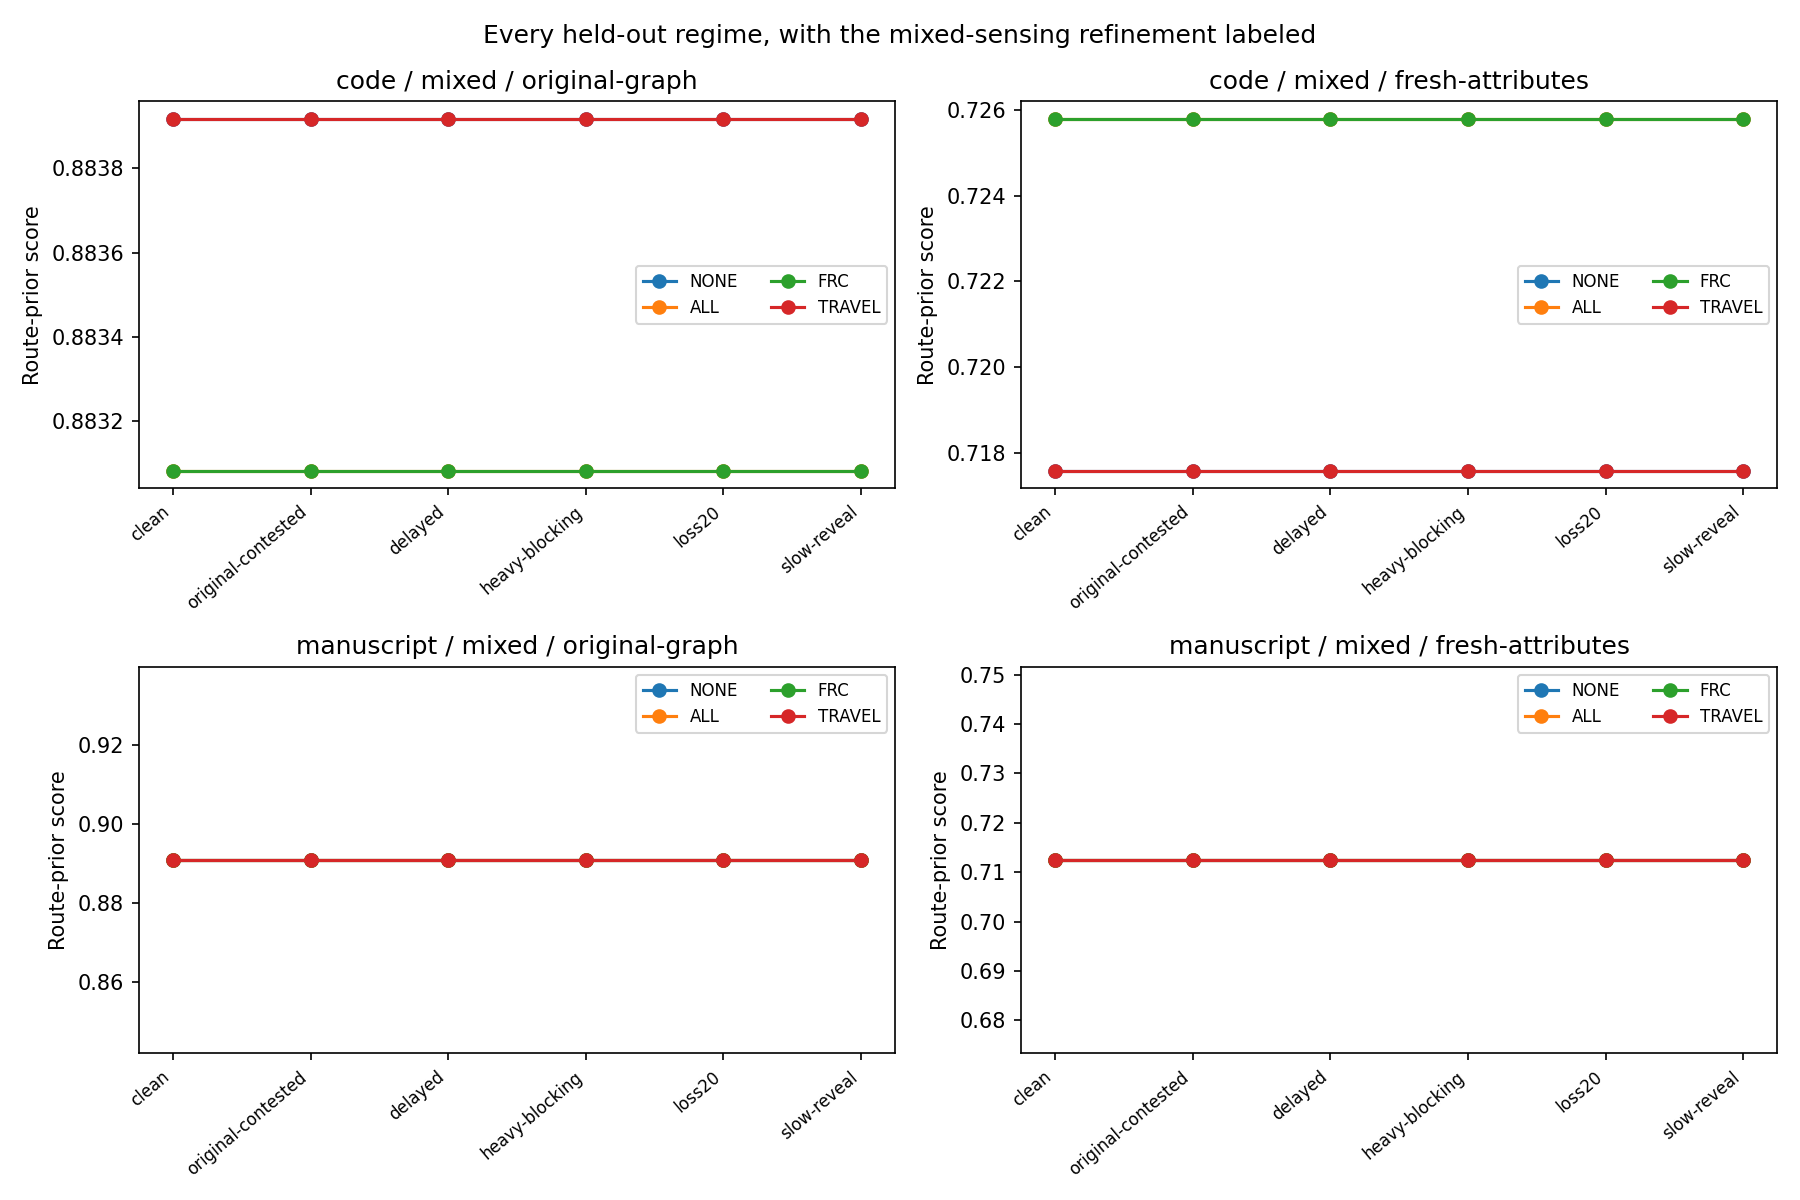

Data behind this chart, as committed beside it:
scope, weight, sensing, case, mode, delivery_pct, route_score, nominal, elapsed, hazard_uses
fresh-attributes, code, mixed, clean, ALL, 100.0, 0.7258, 14.01, 14.29, 5.85
fresh-attributes, code, mixed, clean, FRC, 100.0, 0.7258, 14.01, 14.29, 1.45
fresh-attributes, code, mixed, clean, NONE, 100.0, 0.7176, 13.99, 14.3, 0.0
fresh-attributes, code, mixed, clean, TRAVEL, 100.0, 0.7176, 13.99, 14.3, 0.0
fresh-attributes, code, mixed, delayed, ALL, 100.0, 0.7258, 14.01, 14.29, 1.4
fresh-attributes, code, mixed, delayed, FRC, 100.0, 0.7258, 14.01, 14.29, 0.0
fresh-attributes, code, mixed, delayed, NONE, 100.0, 0.7176, 13.99, 14.3, 0.0
fresh-attributes, code, mixed, delayed, TRAVEL, 100.0, 0.7176, 13.99, 14.3, 0.0
fresh-attributes, code, mixed, heavy-blocking, ALL, 100.0, 0.7258, 14.01, 14.29, 5.85
fresh-attributes, code, mixed, heavy-blocking, FRC, 100.0, 0.7258, 14.01, 14.29, 1.45
fresh-attributes, code, mixed, heavy-blocking, NONE, 100.0, 0.7176, 13.99, 14.3, 0.0
fresh-attributes, code, mixed, heavy-blocking, TRAVEL, 100.0, 0.7176, 13.99, 14.3, 0.0
fresh-attributes, code, mixed, loss20, ALL, 100.0, 0.7258, 14.01, 14.29, 4.75
fresh-attributes, code, mixed, loss20, FRC, 100.0, 0.7258, 14.01, 14.29, 1.14
fresh-attributes, code, mixed, loss20, NONE, 100.0, 0.7176, 13.99, 14.3, 0.0
fresh-attributes, code, mixed, loss20, TRAVEL, 100.0, 0.7176, 13.99, 14.3, 0.0
fresh-attributes, code, mixed, original-contested, ALL, 100.0, 0.7258, 14.01, 14.29, 5.85
fresh-attributes, code, mixed, original-contested, FRC, 100.0, 0.7258, 14.01, 14.29, 1.45
fresh-attributes, code, mixed, original-contested, NONE, 100.0, 0.7176, 13.99, 14.3, 0.0
fresh-attributes, code, mixed, original-contested, TRAVEL, 100.0, 0.7176, 13.99, 14.3, 0.0
fresh-attributes, code, mixed, slow-reveal, ALL, 100.0, 0.7258, 14.01, 14.29, 5.85
fresh-attributes, code, mixed, slow-reveal, FRC, 100.0, 0.7258, 14.01, 14.29, 1.45
fresh-attributes, code, mixed, slow-reveal, NONE, 100.0, 0.7176, 13.99, 14.3, 0.0
fresh-attributes, code, mixed, slow-reveal, TRAVEL, 100.0, 0.7176, 13.99, 14.3, 0.0
fresh-attributes, code, uniform, clean, ALL, 100.0, 0.7258, 14.01, 14.29, 0.0
fresh-attributes, code, uniform, clean, FRC, 100.0, 0.7258, 14.01, 14.29, 0.0
fresh-attributes, code, uniform, clean, NONE, 100.0, 0.7258, 14.01, 14.29, 0.0
fresh-attributes, code, uniform, clean, TRAVEL, 100.0, 0.7258, 14.01, 14.29, 0.0
fresh-attributes, code, uniform, delayed, ALL, 100.0, 0.7258, 14.01, 14.29, 0.0
fresh-attributes, code, uniform, delayed, FRC, 100.0, 0.7258, 14.01, 14.29, 0.0
fresh-attributes, code, uniform, delayed, NONE, 100.0, 0.7258, 14.01, 14.29, 0.0
fresh-attributes, code, uniform, delayed, TRAVEL, 100.0, 0.7258, 14.01, 14.29, 0.0
fresh-attributes, code, uniform, heavy-blocking, ALL, 100.0, 0.7258, 14.01, 14.29, 0.0
fresh-attributes, code, uniform, heavy-blocking, FRC, 100.0, 0.7258, 14.01, 14.29, 0.0
fresh-attributes, code, uniform, heavy-blocking, NONE, 100.0, 0.7258, 14.01, 14.29, 0.0
fresh-attributes, code, uniform, heavy-blocking, TRAVEL, 100.0, 0.7258, 14.01, 14.29, 0.0
fresh-attributes, code, uniform, loss20, ALL, 100.0, 0.7258, 14.01, 14.29, 0.0
fresh-attributes, code, uniform, loss20, FRC, 100.0, 0.7258, 14.01, 14.29, 0.0
fresh-attributes, code, uniform, loss20, NONE, 100.0, 0.7258, 14.01, 14.29, 0.0
fresh-attributes, code, uniform, loss20, TRAVEL, 100.0, 0.7258, 14.01, 14.29, 0.0
fresh-attributes, code, uniform, original-contested, ALL, 100.0, 0.7258, 14.01, 14.29, 0.0
fresh-attributes, code, uniform, original-contested, FRC, 100.0, 0.7258, 14.01, 14.29, 0.0
fresh-attributes, code, uniform, original-contested, NONE, 100.0, 0.7258, 14.01, 14.29, 0.0
fresh-attributes, code, uniform, original-contested, TRAVEL, 100.0, 0.7258, 14.01, 14.29, 0.0
fresh-attributes, code, uniform, slow-reveal, ALL, 100.0, 0.7258, 14.01, 14.29, 0.0
fresh-attributes, code, uniform, slow-reveal, FRC, 100.0, 0.7258, 14.01, 14.29, 0.0
fresh-attributes, code, uniform, slow-reveal, NONE, 100.0, 0.7258, 14.01, 14.29, 0.0
fresh-attributes, code, uniform, slow-reveal, TRAVEL, 100.0, 0.7258, 14.01, 14.29, 0.0
fresh-attributes, manuscript, mixed, clean, ALL, 100.0, 0.7124, 13.92, 14.19, 5.675
fresh-attributes, manuscript, mixed, clean, FRC, 100.0, 0.7124, 13.92, 14.19, 1.75
fresh-attributes, manuscript, mixed, clean, NONE, 100.0, 0.7124, 13.92, 14.19, 0.0
fresh-attributes, manuscript, mixed, clean, TRAVEL, 100.0, 0.7124, 13.92, 14.19, 0.0
fresh-attributes, manuscript, mixed, delayed, ALL, 100.0, 0.7124, 13.92, 14.19, 1.575
fresh-attributes, manuscript, mixed, delayed, FRC, 100.0, 0.7124, 13.92, 14.19, 0.0
fresh-attributes, manuscript, mixed, delayed, NONE, 100.0, 0.7124, 13.92, 14.19, 0.0
fresh-attributes, manuscript, mixed, delayed, TRAVEL, 100.0, 0.7124, 13.92, 14.19, 0.0
fresh-attributes, manuscript, mixed, heavy-blocking, ALL, 100.0, 0.7124, 13.92, 14.19, 5.675
fresh-attributes, manuscript, mixed, heavy-blocking, FRC, 100.0, 0.7124, 13.92, 14.19, 1.75
fresh-attributes, manuscript, mixed, heavy-blocking, NONE, 100.0, 0.7124, 13.92, 14.19, 0.0
fresh-attributes, manuscript, mixed, heavy-blocking, TRAVEL, 100.0, 0.7124, 13.92, 14.19, 0.0
... 132 more rows
